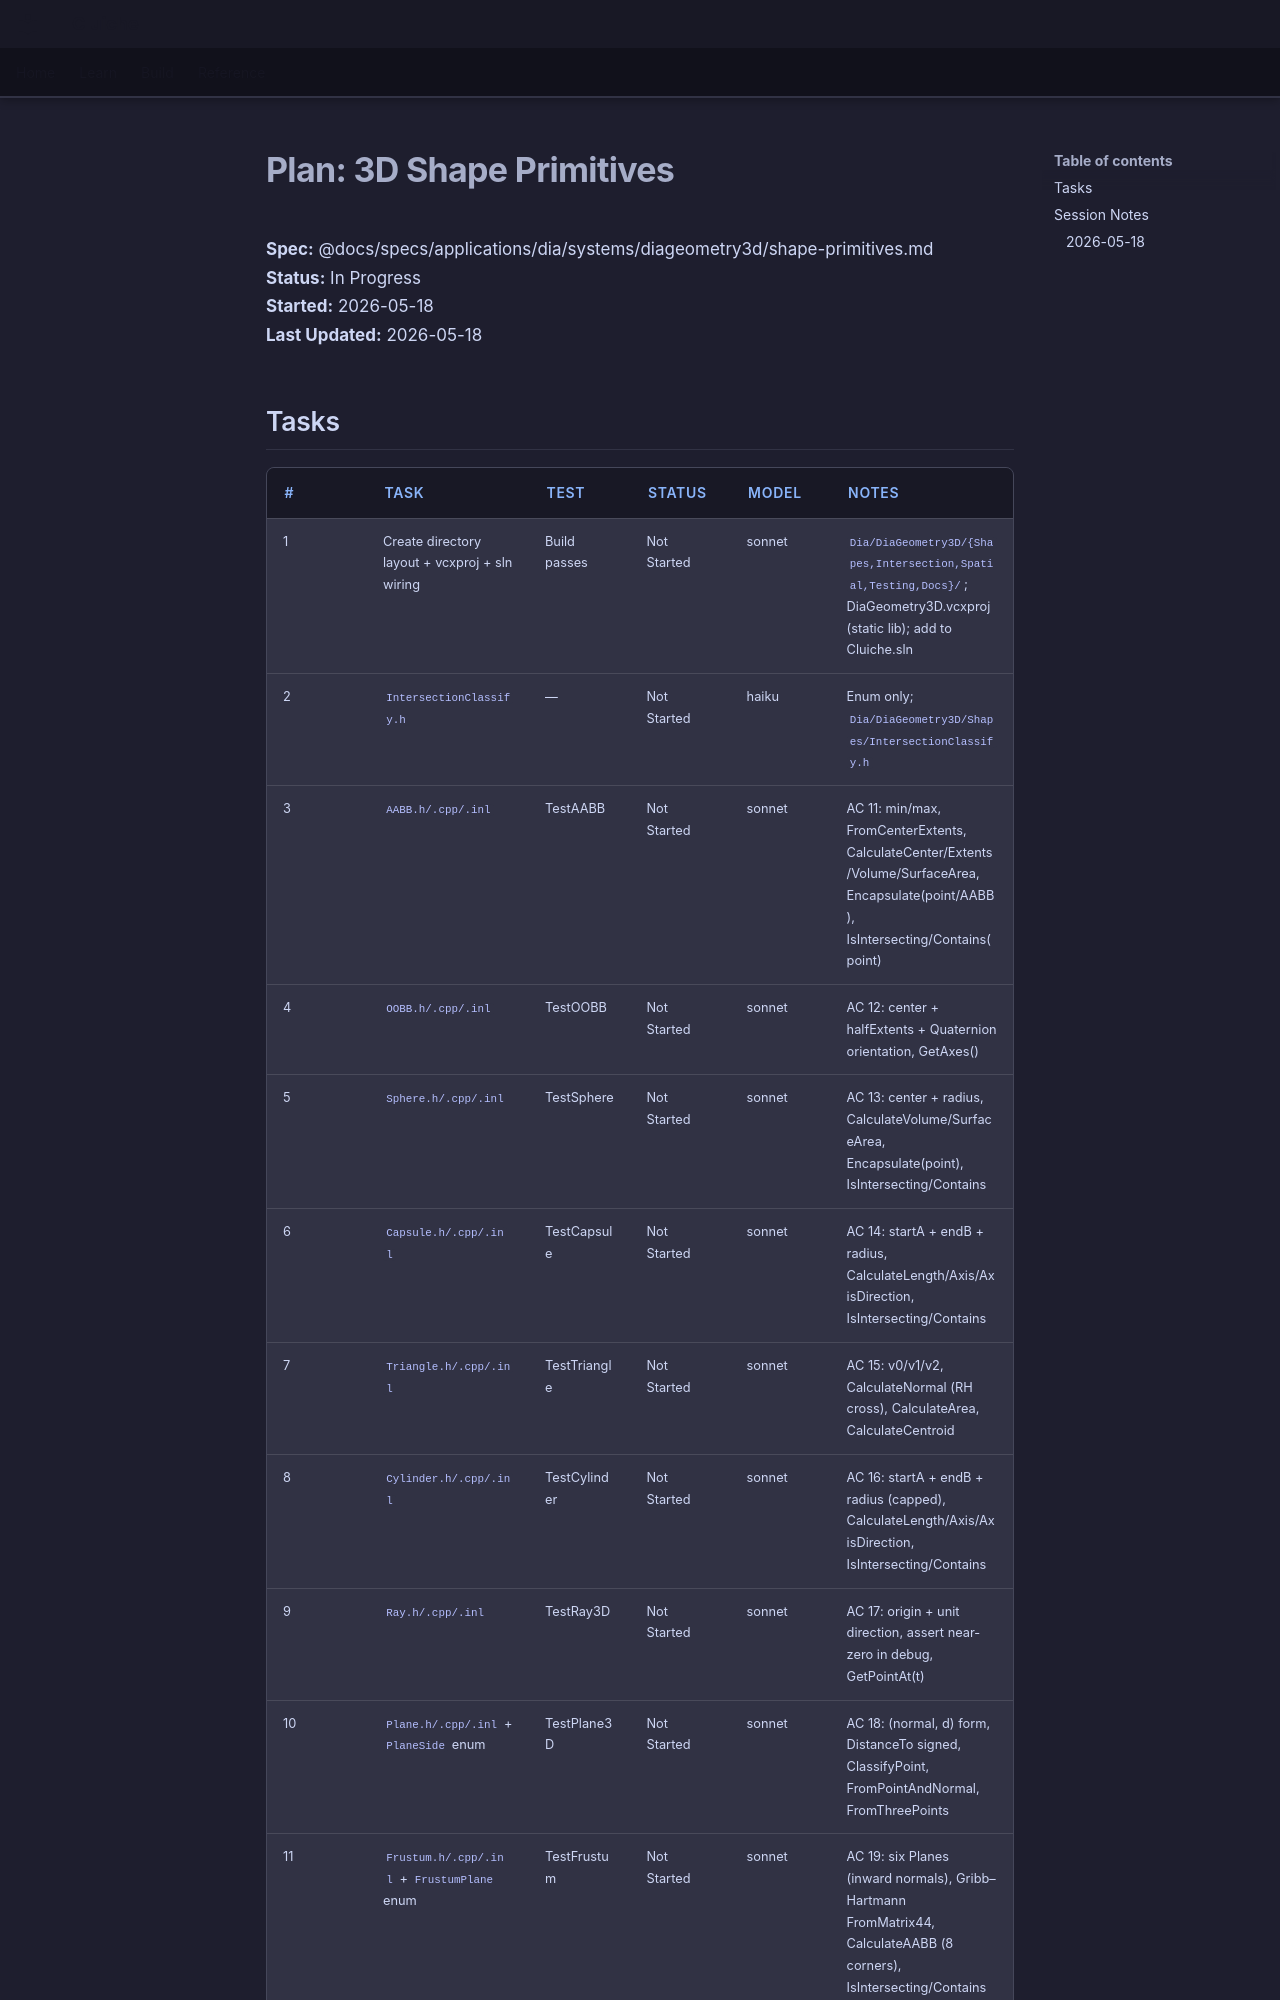

repository: LenihanConor/Cluiche · page: specs/applications/dia/systems/diageometry3d/shape-primitives.plan/index.html · generator: mkdocs

# Plan: 3D Shape Primitives

**Spec:** @docs/specs/applications/dia/systems/diageometry3d/shape-primitives.md  
**Status:** In Progress  
**Started:** 2026-05-18  
**Last Updated:** 2026-05-18

## Tasks
